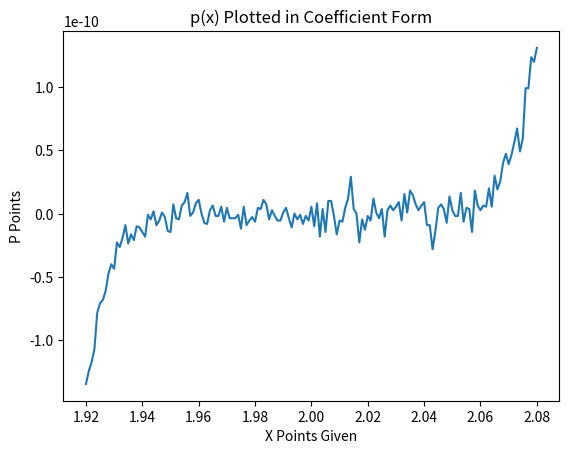
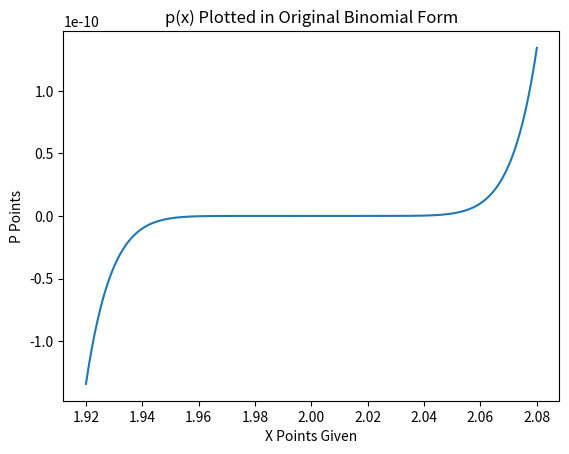
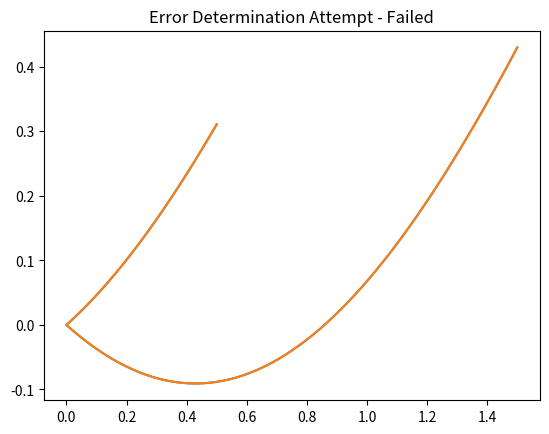
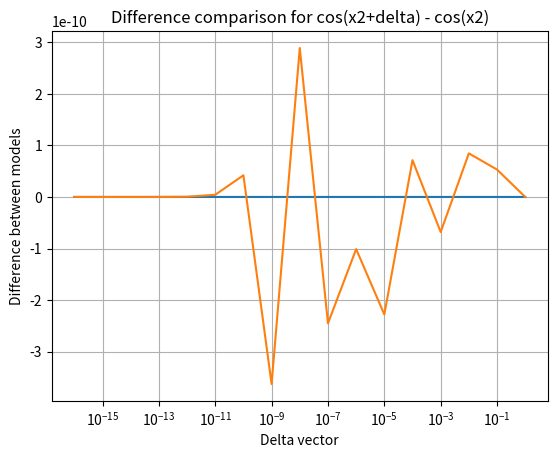

Write Python code to recreate these figures, in order.
import numpy as np
import matplotlib.pyplot as plt
#The following code is done written within this file and then
#run in the terminal


# PROBLEM 1

x = np.arange(1.920, 2.080,0.001)
p1 = x**9 - 18*(x**8) + 144*(x**7) - 672*(x**6) + 2016*(x**5) - 4032*(x**4) + 5376*(x**3) - 4608*(x**2) + 2304*x - 512
plt.figure(1)
plt.plot(x,p1)
plt.xlabel("X Points Given")
plt.ylabel("P Points")
plt.title("p(x) Plotted in Coefficient Form")
plt.show()

p2 = (x-2)**9
plt.figure(2)
plt.plot(x,p2)
plt.xlabel("X Points Given")
plt.ylabel("P Points")
plt.title("p(x) Plotted in Original Binomial Form")
plt.show()

# PROBLEM 2
x = np.linspace(1.99999999,2.00000001,1000000)
y = np.linspace(0.5,2.5,1000000)
diff = np.abs(x-y)
z1_bad = np.sin(x) - np.sin(y)
z1_good = 2 * np.cos((x+y)/2) * np.sin((x-y)/2)
plt.figure(3)
plt.plot(diff,z1_bad)
plt.plot(diff,z1_good)
plt.title("Error Determination Attempt - Failed")
plt.show()

# PROBLEM 4
# Using python  to find roots to a precision higher than 3 decimal places
# x^2-56x+1=0
a = 1
b = -56
c = 1

descrim = b**2 - 4*a*c
r1 = (-b + np.sqrt(b**2 - 4*a*c)) / (2 * a)
r2 = (-b - np.sqrt(b**2 - 4*a*c)) / (2 * a)

print("r1 is ", r1)
print("r2 is ", r2)


# PROBLEM 5
# Creating data to be turned into a table for part b) and c)
# where the error in the data will be compred between each set


x1 = (3* np.pi)/4
x2 = 10**7
pow_vec = np.arange(16,-1,-1)
del_vec = (1/10)**(pow_vec)

#print(pow_vec)
#print(del_vec)

# Original formula (a)
fx1_a = np.cos(x1+del_vec)-np.cos(x1)
fx2_a = np.cos(x2+del_vec)-np.cos(x2)

# Trig simplification (b)
fx1_b = -2 * np.sin(x1 + (del_vec / 2)) * np.sin(del_vec / 2)
fx2_b = -2 * np.sin(x2 + (del_vec / 2)) * np.sin(del_vec / 2)

# Plot comparing (a) and (b) for x1
plt.figure(4)
plt.grid(True)
plt.semilogx(del_vec,fx1_a-fx1_b)
plt.xlabel("Delta vector")
plt.ylabel("Difference between models")
plt.title("Difference comparison for cos(x1+delta) - cos(x1)")
plt.show()

# Plot comparing (a) and (b) for x2
plt.figure(4)
plt.grid(True)
plt.semilogx(del_vec,fx2_a-fx2_b)
plt.xlabel("Delta vector")
plt.ylabel("Difference between models")
plt.title("Difference comparison for cos(x2+delta) - cos(x2)")
plt.show()



# Iterationg most accurate ksi for part (c)
#fx1_c = np.zeros((len(del_vec),100))
#for z in range(len(del_vec)): 
    #ksi = np.linspace(x1,x1+del_vec[z],100)
    #fx1_c[z,:] = (- del_vec * np.sin(x1)) - (((del_vec ** 2) / 2) * np.cos(ksi))

#print(fx1_c)